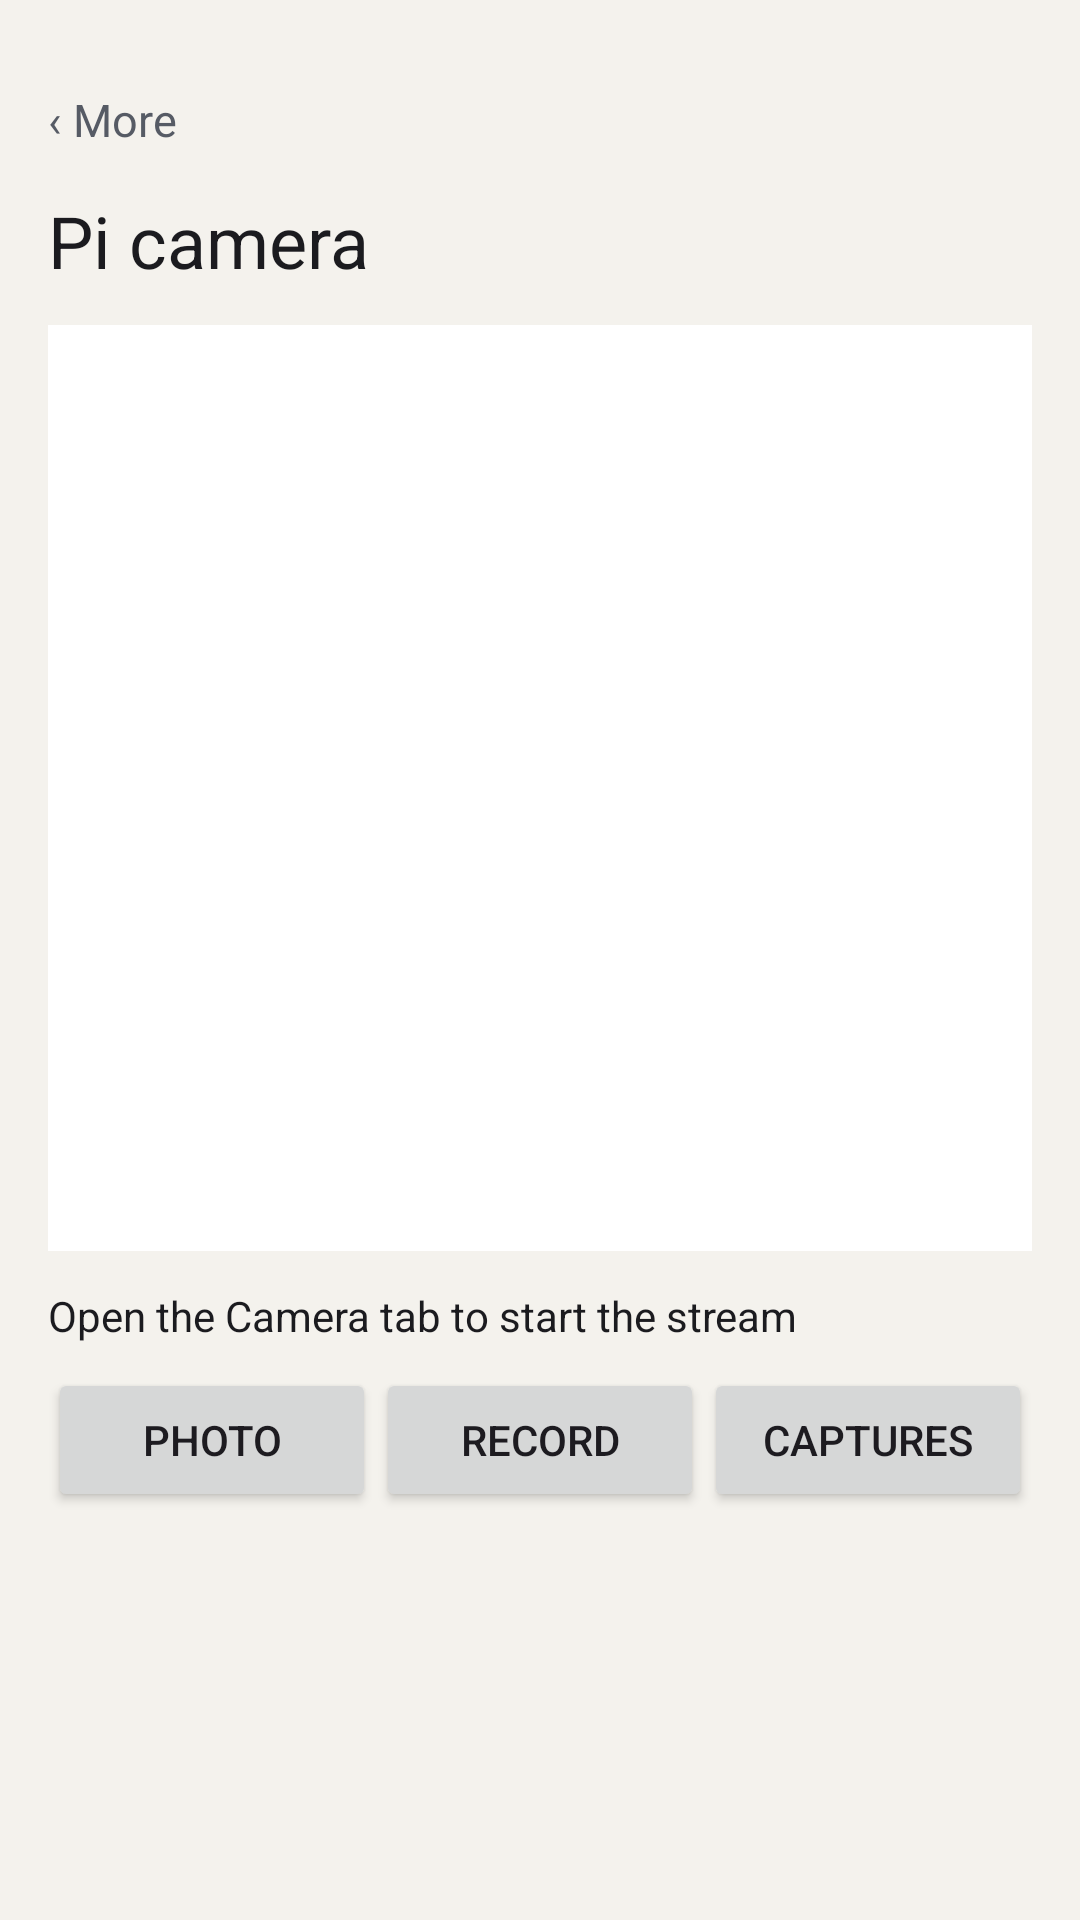

Write the Android layout XML for this screen, with the resource values it uses.
<!-- AndroidManifest.xml: application theme Theme.Csync -->
<!-- res/layout/page_camera.xml -->
<?xml version="1.0" encoding="utf-8"?>
<LinearLayout xmlns:android="http://schemas.android.com/apk/res/android"
    android:layout_width="match_parent" android:layout_height="match_parent"
    android:orientation="vertical" android:padding="16dp" android:background="@color/bg">
    <TextView android:id="@+id/camera_back" android:layout_width="wrap_content"
        android:layout_height="48dp" android:minWidth="48dp" android:gravity="center_vertical"
        android:text="‹ More" android:textSize="15sp" android:textColor="@color/dim"
        android:background="?attr/selectableItemBackground"/>
    <TextView android:layout_width="match_parent" android:layout_height="wrap_content"
        android:text="Pi camera" android:textSize="24sp" android:textColor="@color/text"
        android:paddingBottom="12dp"/>
    <ImageView android:id="@+id/camera_preview" android:layout_width="match_parent"
        android:layout_height="0dp" android:layout_weight="1" android:contentDescription="Live Pi camera preview"
        android:background="@color/surface" android:scaleType="fitCenter"/>
    <TextView android:id="@+id/camera_status" android:layout_width="match_parent"
        android:layout_height="wrap_content" android:text="Open the Camera tab to start the stream"
        android:textColor="@color/text" android:paddingTop="12dp" android:paddingBottom="8dp"/>
    <LinearLayout android:layout_width="match_parent" android:layout_height="wrap_content"
        android:orientation="horizontal">
        <Button android:id="@+id/camera_photo" android:layout_width="0dp" android:layout_weight="1"
            android:layout_height="wrap_content" android:text="Photo"/>
        <Button android:id="@+id/camera_record" android:layout_width="0dp" android:layout_weight="1"
            android:layout_height="wrap_content" android:text="Record"/>
        <Button android:id="@+id/camera_captures" android:layout_width="0dp" android:layout_weight="1"
            android:layout_height="wrap_content" android:text="Captures"/>
    </LinearLayout>
    <ScrollView android:layout_width="match_parent" android:layout_height="120dp">
        <LinearLayout android:id="@+id/camera_files" android:layout_width="match_parent"
            android:layout_height="wrap_content" android:orientation="vertical"/>
    </ScrollView>
</LinearLayout>
<!-- resources referenced by this layout -->
<resources>
  <color name="bg">#F4F2ED</color>
  <color name="dim">#565B65</color>
  <color name="surface">#FFFFFF</color>
  <color name="text">#1B1B1F</color>
  <style name="Theme.Csync" parent="Theme.Material3.DayNight.NoActionBar">
          <item name="colorPrimary">@color/coral</item>
          <item name="colorOnPrimary">@color/onAccent</item>
          <item name="android:colorBackground">@color/bg</item>
          <item name="colorSurface">@color/surface</item>
          <item name="colorOnSurface">@color/text</item>
          <item name="colorOnBackground">@color/text</item>
          <item name="android:statusBarColor">@color/bg</item>
          <item name="android:navigationBarColor">@color/surface</item>
          
          <item name="android:windowAnimationStyle">@null</item>
          <item name="android:windowLightStatusBar" tools:targetApi="m">true</item>
          <item name="android:windowSplashScreenBackground" tools:targetApi="s">@color/splash_bg</item>
          <item name="android:windowSplashScreenAnimatedIcon" tools:targetApi="s">@drawable/splash_anim</item>
          <item name="android:windowSplashScreenAnimationDuration" tools:targetApi="s">980</item>
          <item name="android:windowSplashScreenIconBackgroundColor" tools:targetApi="s">@color/splash_bg</item>
      </style>
  <color name="coral">#E4572E</color>
  <color name="onAccent">#FFFFFF</color>
  <color name="splash_bg">#120E24</color>
  <!-- drawable splash_anim: vector/xml drawable (drawable, 7677 chars, omitted) -->
</resources>
